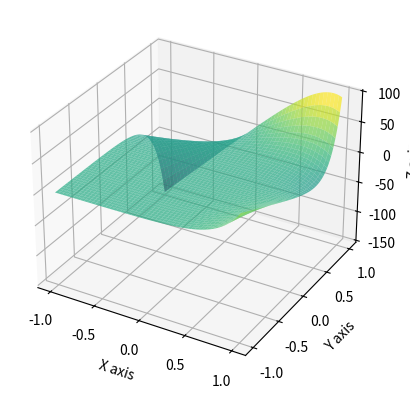

The matplotlib source for this figure:
import numpy as np
import matplotlib.pyplot as plt
from mpl_toolkits.mplot3d import Axes3D

# Define the function
def f(x, y):
    return x * np.exp(5 * y) - y * np.exp(4 * x)

# Create a grid of (x, y) values
x = np.linspace(-1, 1, 400)
y = np.linspace(-1, 1, 400)
x, y = np.meshgrid(x, y)
z = f(x, y)

# Create the plot
fig = plt.figure()
ax = fig.add_subplot(111, projection='3d')

# Plot the surface
surface = ax.plot_surface(x, y, z, cmap='viridis', alpha=0.7)

# Label the axes
ax.set_xlabel('X axis')
ax.set_ylabel('Y axis')
ax.set_zlabel('Z axis')

# Show the plot
plt.show()
